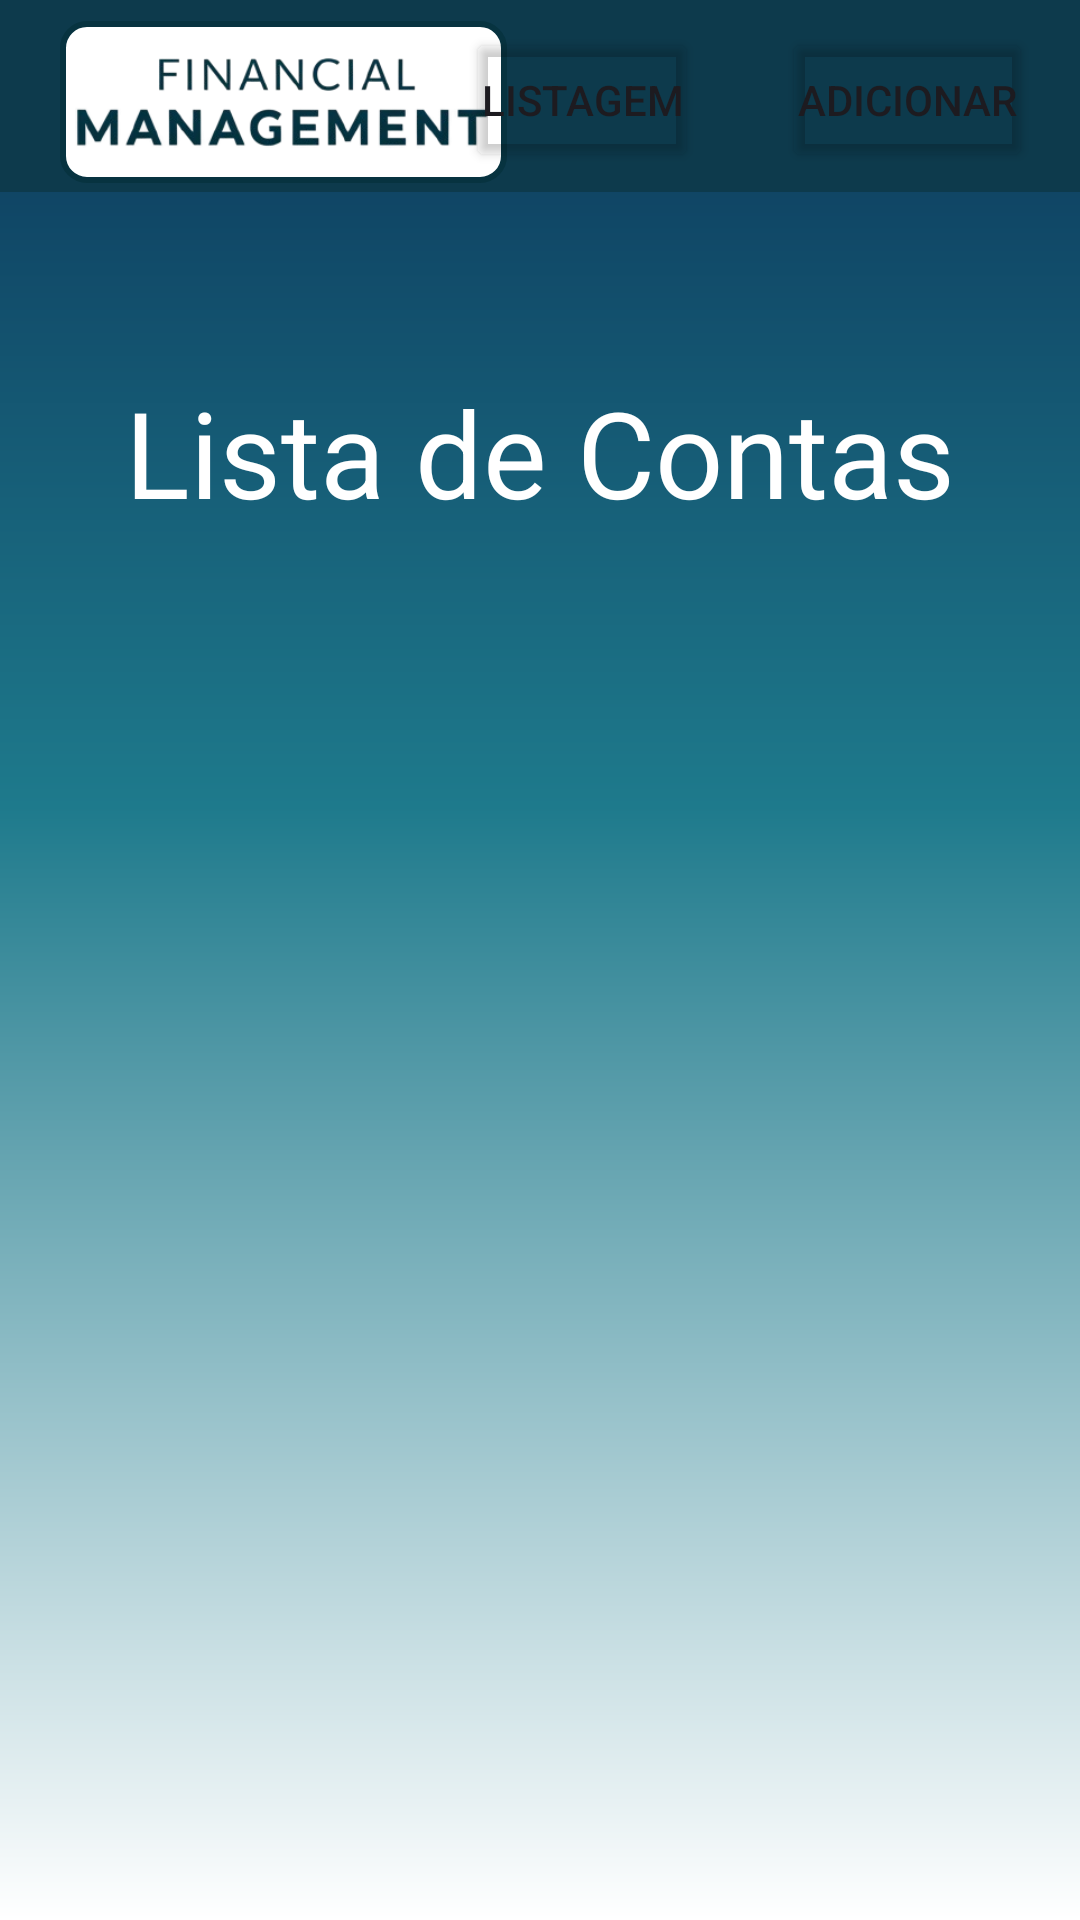

Produce the Android XML layout that renders to this screen, including the resource entries it uses.
<!-- AndroidManifest.xml: application theme Theme.ControleFinanceiro -->
<!-- res/layout/bill_list_page.xml -->
<?xml version="1.0" encoding="utf-8"?>
<androidx.constraintlayout.widget.ConstraintLayout xmlns:android="http://schemas.android.com/apk/res/android"
    xmlns:app="http://schemas.android.com/apk/res-auto"
    xmlns:tools="http://schemas.android.com/tools"
    style="@style/styleForSetupPages">

    <com.google.android.material.appbar.AppBarLayout
        android:id="@+id/appBarLayout"
        android:layout_width="match_parent"
        android:layout_height="wrap_content"
        android:background="@color/backgroundTollBar"
        app:layout_constraintEnd_toEndOf="parent"
        app:layout_constraintStart_toStartOf="parent"
        app:layout_constraintTop_toTopOf="parent">

        <androidx.appcompat.widget.Toolbar
            android:id="@+id/toolbar"
            android:layout_width="match_parent"
            android:layout_height="?attr/actionBarSize"
            android:background="@color/backgroundTollBar"
            app:popupTheme="@style/ThemeOverlay.AppCompat.Light">

            <androidx.constraintlayout.widget.ConstraintLayout
                android:layout_width="match_parent"
                android:layout_height="match_parent"
                app:layout_constraintEnd_toEndOf="parent"
                app:layout_constraintHorizontal_bias="0.5"
                app:layout_constraintStart_toStartOf="parent">

                <ImageView
                    android:id="@+id/listBillImageLogo"
                    android:layout_width="149dp"
                    android:layout_height="54dp"
                    android:layout_marginStart="4dp"
                    android:background="@drawable/button_background"
                    app:layout_constraintBottom_toBottomOf="parent"
                    app:layout_constraintStart_toStartOf="parent"
                    app:layout_constraintTop_toTopOf="parent"
                    app:layout_constraintVertical_bias="0.7"
                    app:srcCompat="@drawable/text_logo" />

                <Button
                    android:id="@+id/listBillBtnList"
                    style="@style/styleForBtnTransparent"
                    android:layout_marginEnd="28dp"
                    android:text="Listagem"
                    app:layout_constraintBottom_toBottomOf="@+id/listBillImageLogo"
                    app:layout_constraintEnd_toStartOf="@+id/listBillBtnAdd"
                    app:layout_constraintTop_toTopOf="@+id/listBillImageLogo"
                    app:layout_constraintVertical_bias="0.4" />

                <Button
                    android:id="@+id/listBillBtnAdd"
                    style="@style/styleForBtnTransparent"
                    android:layout_marginEnd="16dp"
                    android:text="Adicionar"
                    app:layout_constraintBottom_toBottomOf="@+id/listBillBtnList"
                    app:layout_constraintEnd_toEndOf="parent"
                    app:layout_constraintTop_toTopOf="@+id/listBillBtnList"
                    app:layout_constraintVertical_bias="0.0" />
            </androidx.constraintlayout.widget.ConstraintLayout>

        </androidx.appcompat.widget.Toolbar>

    </com.google.android.material.appbar.AppBarLayout>

    <TextView
        android:id="@+id/textView"
        android:layout_width="wrap_content"
        android:layout_height="wrap_content"
        android:layout_marginTop="60dp"
        android:text="Lista de Contas"
        android:textAlignment="center"
        android:textSize="40sp"
        android:textColor="@color/white"
        app:layout_constraintEnd_toEndOf="parent"
        app:layout_constraintHorizontal_bias="0.498"
        app:layout_constraintStart_toStartOf="parent"
        app:layout_constraintTop_toBottomOf="@+id/appBarLayout" />

    <ListView
        android:id="@+id/bill_list"
        android:layout_width="367dp"
        android:layout_height="503dp"
        android:layout_marginLeft="20dp"
        android:layout_marginTop="56dp"
        android:layout_marginRight="20dp"
        app:layout_constraintEnd_toEndOf="parent"
        app:layout_constraintHorizontal_bias="0.636"
        app:layout_constraintStart_toStartOf="parent"
        app:layout_constraintTop_toBottomOf="@+id/textView" />

</androidx.constraintlayout.widget.ConstraintLayout>
<!-- resources referenced by this layout -->
<resources>
  <color name="backgroundTollBar">#0d3a4c</color>
  <color name="white">#FFFFFFFF</color>
  <!-- drawable button_background (drawable) -->
  <?xml version="1.0" encoding="utf-8"?>
  <shape xmlns:android="http://schemas.android.com/apk/res/android"
      android:shape="rectangle">
  
      <solid android:color="@color/white"></solid>
      <corners android:radius="8dp"></corners>
      <padding
          android:bottom="0dp"
          android:left="5dp"
          android:right="5dp"
          android:top="0dp" />
      <stroke
          android:width="2dp"
          android:color="@color/borderButton" />
  
  </shape>
  <!-- drawable text_logo: png bitmap (drawable, 29581 bytes) -->
  <style name="styleForBtnTransparent">
          <item name="android:layout_width">wrap_content</item>
          <item name="android:layout_height">48dp</item>
          <item name="android:minWidth">0dp</item>
          <item name="android:minHeight">0dp</item>
          <item name="android:padding">5dp</item>
          <item name="android:backgroundTint">@color/transparent</item>
      </style>
  <style name="styleForSetupPages">
          <item name="android:layout_width">match_parent</item>
          <item name="android:layout_height">match_parent</item>
          <item name="android:background">@drawable/gradient_background</item>
      </style>
  <style name="Theme.ControleFinanceiro" parent="Base.Theme.ControleFinanceiro" />
  <color name="borderButton">#073340</color>
  <color name="transparent">#0000</color>
  <!-- drawable gradient_background (drawable) -->
  <?xml version="1.0" encoding="utf-8"?>
  <layer-list xmlns:android="http://schemas.android.com/apk/res/android">
      <item android:drawable="@android:color/transparent" />
      <item>
          <shape android:shape="rectangle">
              <gradient
                  android:angle="170"
                  android:startColor="#0B3559"
                  android:endColor="#FFFFFF"
                  android:centerColor="#1E7A8C"
                  android:centerX="0.42"
                  android:centerY="0.86"
                  android:gradientRadius="1.0"
                  android:type="linear" />
          </shape>
      </item>
  </layer-list>
  <style name="Base.Theme.ControleFinanceiro" parent="Theme.Material3.DayNight.NoActionBar">
          
          
      </style>
</resources>
